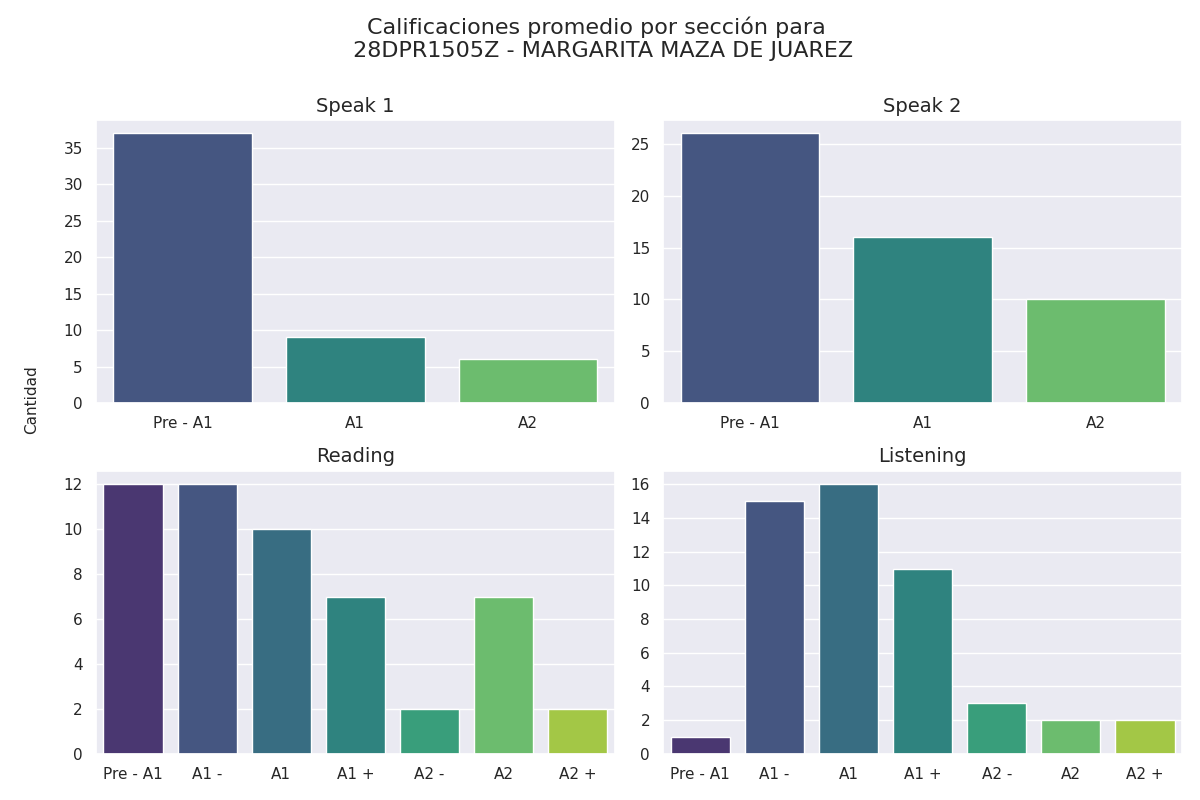

The table this chart was drawn from, first rows:
seccion, calificacion, cantidad
speak 1, Pre - A1, 37
speak 1, A1, 9
speak 1, A2, 6
speak 2, Pre - A1, 26
speak 2, A1, 16
speak 2, A2, 10
reading, Pre - A1, 12
reading, A1 -, 12
reading, A1, 10
reading, A1 +, 7
reading, A2 -, 2
reading, A2, 7
reading, A2 +, 2
listening, Pre - A1, 1
listening, A1 -, 15
listening, A1, 16
listening, A1 +, 11
listening, A2 -, 3
listening, A2, 2
listening, A2 +, 2
